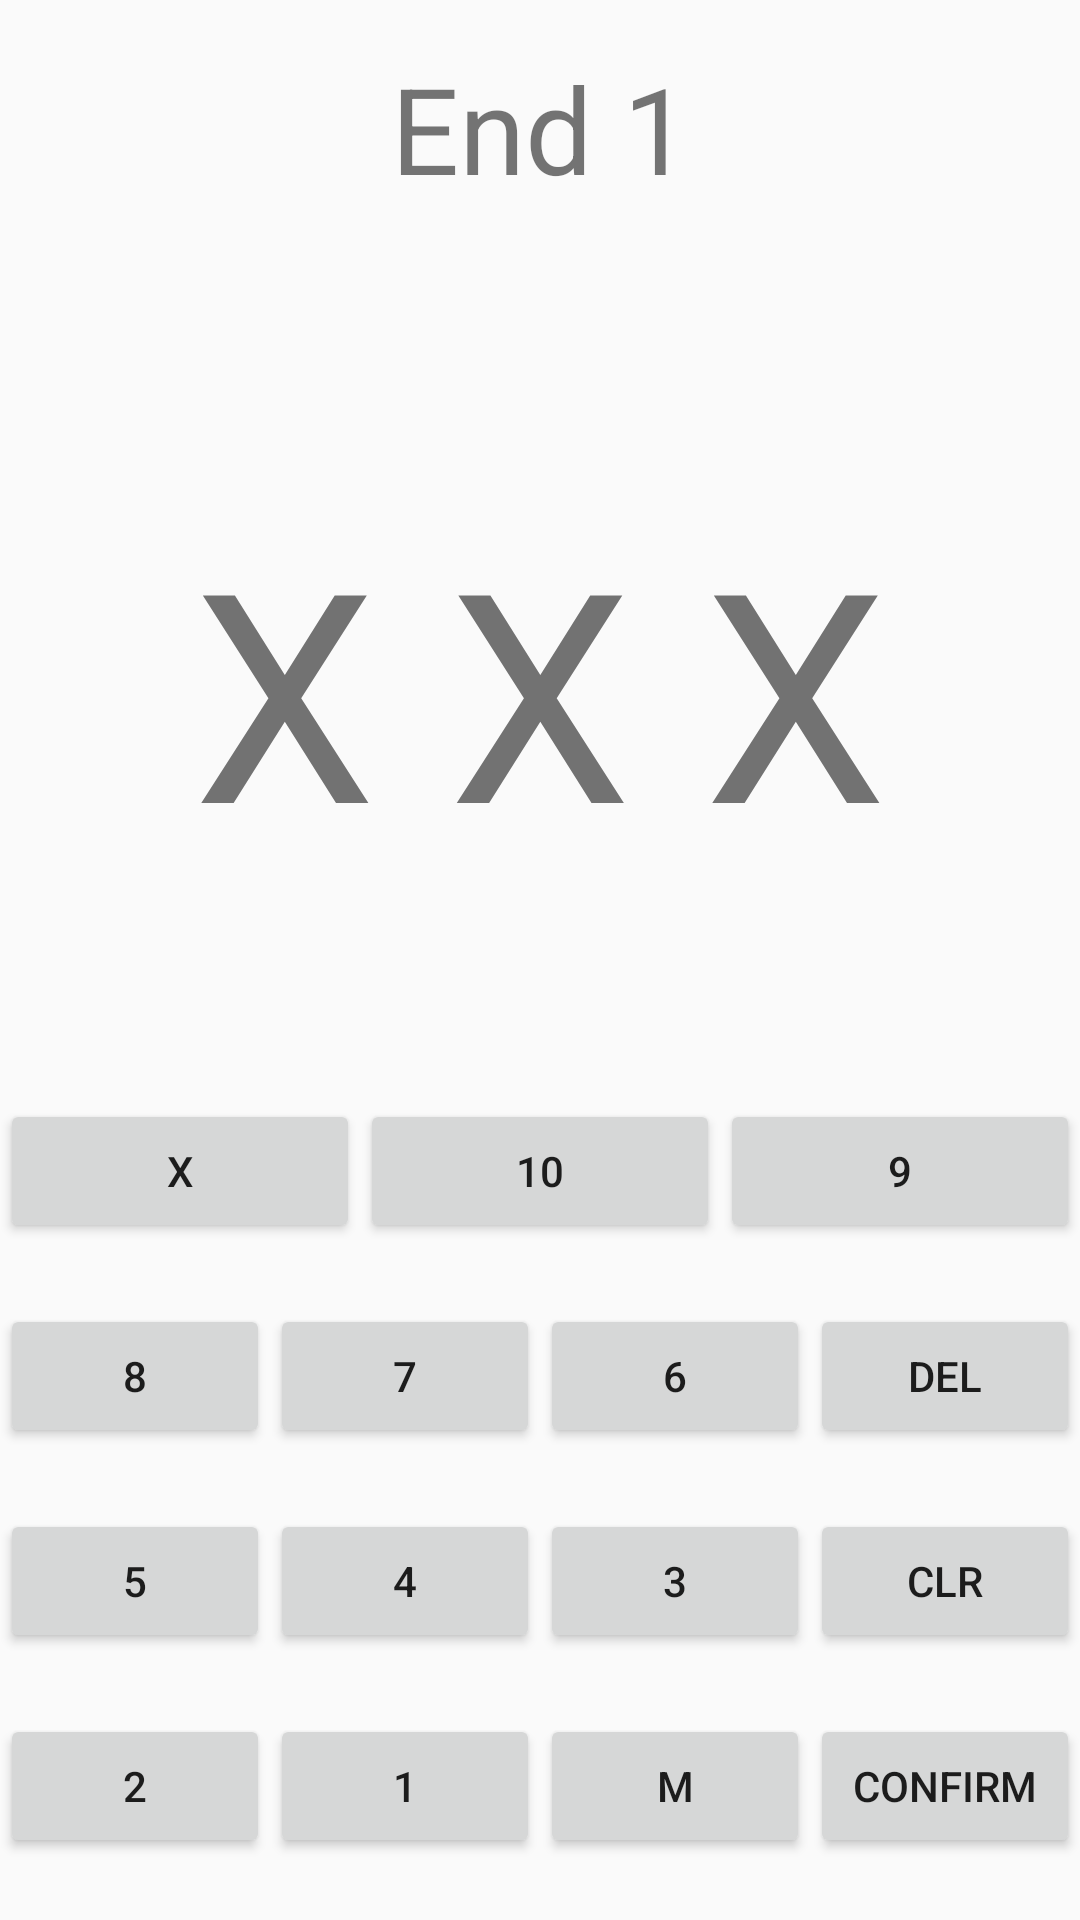

Write the Android layout XML for this screen, with the resource values it uses.
<!-- AndroidManifest.xml: application theme AppTheme -->
<!-- res/layout/activity_input_scores.xml -->
<?xml version="1.0" encoding="utf-8"?>
<android.support.constraint.ConstraintLayout
    xmlns:android="http://schemas.android.com/apk/res/android" android:layout_width="match_parent"
    android:layout_height="match_parent">

    <LinearLayout
        android:layout_width="match_parent"
        android:layout_height="match_parent"
        android:orientation="vertical">

        <TextView
            android:id="@+id/endNumber"
            android:layout_width="match_parent"
            android:layout_height="0dp"
            android:layout_weight="10"
            android:layout_margin="16dp"
            android:gravity="center_horizontal"
            android:text="End 1"
            android:textSize="40sp"/>

        <TextView
            android:id="@+id/arrowValues"
            android:layout_width="match_parent"
            android:layout_height="0dp"
            android:layout_weight="45"
            android:layout_gravity="fill"
            android:paddingVertical="72dp"
            android:layout_marginHorizontal="32dp"
            android:gravity="center"
            android:text="X X X"
            android:autoSizeTextType="uniform"/>

        <LinearLayout
            android:layout_width="match_parent"
            android:layout_height="0dp"
            android:layout_weight="45"
            android:orientation= "vertical">

            <LinearLayout
                android:layout_width="match_parent"
                android:layout_height="0dp"
                android:layout_weight="1"
                android:orientation="horizontal">

                <Button
                    android:id="@+id/xButton"
                    android:layout_width="0dp"
                    android:layout_height="wrap_content"
                    android:layout_weight="1"
                    android:text="X"/>

                <Button
                    android:id="@+id/tenButton"
                    android:layout_width="0dp"
                    android:layout_height="wrap_content"
                    android:layout_weight="1"
                    android:text="10"/>

                <Button
                    android:id="@+id/nineButton"
                    android:layout_width="0dp"
                    android:layout_height="wrap_content"
                    android:layout_weight="1"
                    android:text="9"/>

            </LinearLayout>


            <LinearLayout
                android:layout_width="match_parent"
                android:layout_height="0dp"
                android:layout_weight="1"
                android:orientation="horizontal">

                <Button
                    android:id="@+id/eightButton"
                    android:layout_width="0dp"
                    android:layout_height="wrap_content"
                    android:layout_weight="1"
                    android:text="8"/>

                <Button
                    android:id="@+id/sevenButton"
                    android:layout_width="0dp"
                    android:layout_height="wrap_content"
                    android:layout_weight="1"
                    android:text="7"/>

                <Button
                    android:id="@+id/sixButton"
                    android:layout_width="0dp"
                    android:layout_height="wrap_content"
                    android:layout_weight="1"
                    android:text="6"/>

                <Button
                    android:id="@+id/delButton"
                    android:layout_width="0dp"
                    android:layout_height="wrap_content"
                    android:layout_weight="1"
                    android:text="DEL"/>
            </LinearLayout>

            <LinearLayout
                android:layout_width="match_parent"
                android:layout_height="0dp"
                android:layout_weight="1"
                android:orientation="horizontal">

                <Button
                    android:id="@+id/fiveButton"
                    android:layout_width="0dp"
                    android:layout_height="wrap_content"
                    android:layout_weight="1"
                    android:text="5"/>

                <Button
                    android:id="@+id/fourButton"
                    android:layout_width="0dp"
                    android:layout_height="wrap_content"
                    android:layout_weight="1"
                    android:text="4"/>

                <Button
                    android:id="@+id/threeButton"
                    android:layout_width="0dp"
                    android:layout_height="wrap_content"
                    android:layout_weight="1"
                    android:text="3"/>

                <Button
                    android:id="@+id/clrButton"
                    android:layout_width="0dp"
                    android:layout_height="wrap_content"
                    android:layout_weight="1"
                    android:text="CLR"/>
            </LinearLayout>

            <LinearLayout
                android:layout_width="match_parent"
                android:layout_height="0dp"
                android:layout_weight="1"
                android:orientation="horizontal">

                <Button
                    android:id="@+id/twoButton"
                    android:layout_width="0dp"
                    android:layout_height="wrap_content"
                    android:layout_weight="1"
                    android:text="2"/>

                <Button
                    android:id="@+id/oneButton"
                    android:layout_width="0dp"
                    android:layout_height="wrap_content"
                    android:layout_weight="1"
                    android:text="1"/>

                <Button
                    android:id="@+id/missButton"
                    android:layout_width="0dp"
                    android:layout_height="wrap_content"
                    android:layout_weight="1"
                    android:text="M"/>

                <Button
                    android:id="@+id/confirmButton"
                    android:layout_width="0dp"
                    android:layout_height="wrap_content"
                    android:layout_weight="1"
                    android:text="Confirm"/>
            </LinearLayout>



        </LinearLayout>


    </LinearLayout>

</android.support.constraint.ConstraintLayout>
<!-- resources referenced by this layout -->
<resources>
  <style name="AppTheme" parent="Base.Theme.AppCompat.Light.DarkActionBar">
          
          <item name="colorPrimary">@color/colorPrimary</item>
          <item name="colorPrimaryDark">@color/colorPrimaryDark</item>
          <item name="colorAccent">@color/colorAccent</item>
          <item name="coordinatorLayoutStyle">@style/Widget.Support.CoordinatorLayout</item>
      </style>
  <!-- not gathered from this repository: default colours our renderer supplied (Android Studio template values) -->
  <color name="colorPrimary">#FF6200EE</color>
  <color name="colorPrimaryDark">#FF3700B3</color>
  <color name="colorAccent">#FF03DAC5</color>
</resources>
